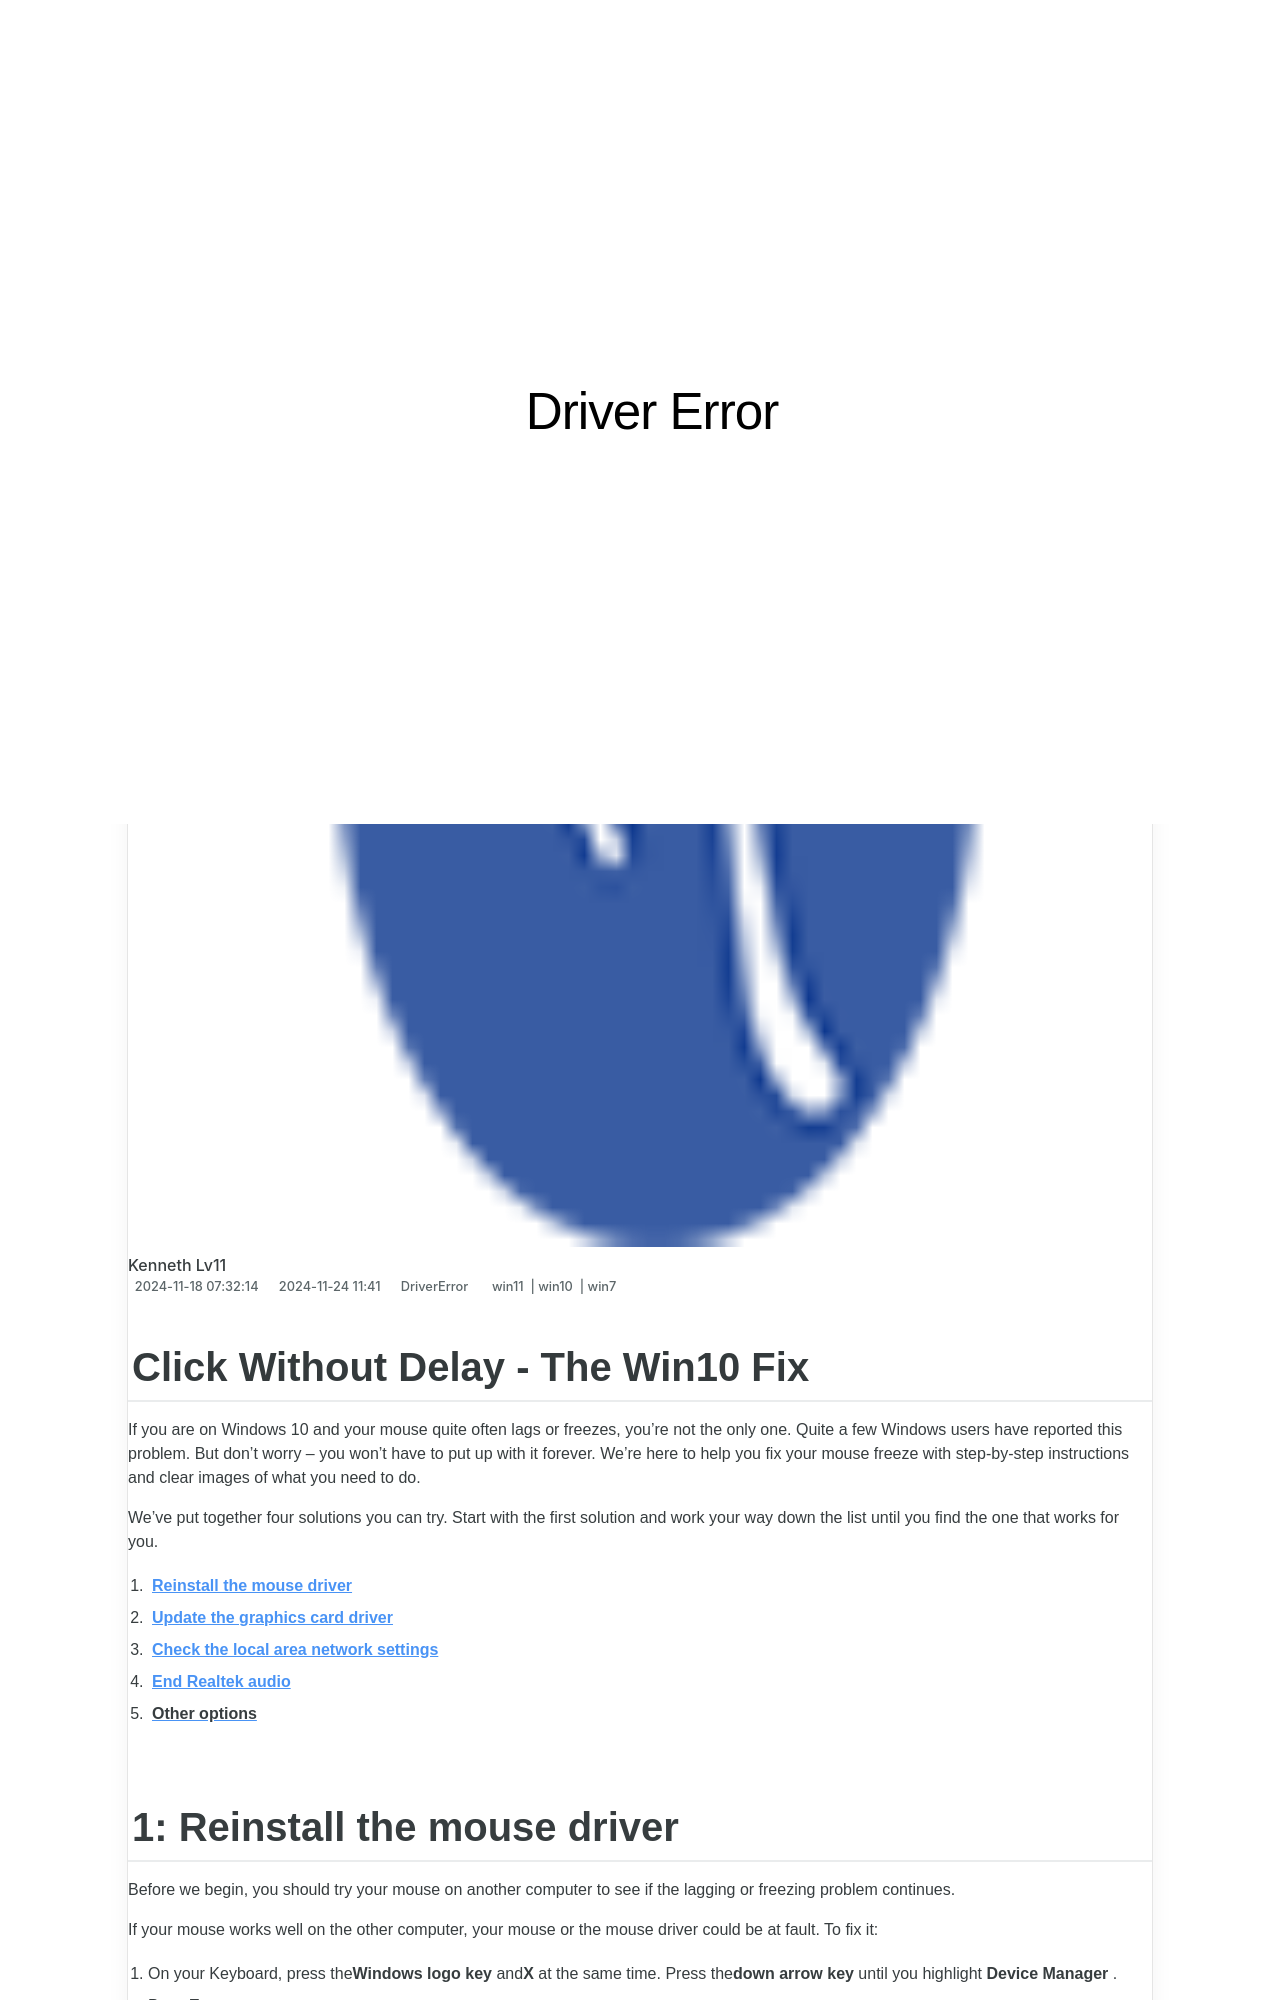

repository: techidaily/site-driver-error · page: click-without-delay-the-win10-fix/index.html · generator: jekyll

---
title: Click Without Delay - The Win10 Fix
date: 2024-11-18T07:32:14.929Z
updated: 2024-11-24T11:00:41.049Z
tags:
  - win11
  - win10
  - win7
categories:
  - DriverError
description: This Article Describes Click Without Delay - The Win10 Fix
excerpt: This Article Describes Click Without Delay - The Win10 Fix
thumbnail: https://thmb.techidaily.com/0091dc61c65475448e6b20380c1ba19b6aec743f43714543b259bc14c7475306.jpg
---

## Click Without Delay - The Win10 Fix

 If you are on Windows 10 and your mouse quite often lags or freezes, you’re not the only one. Quite a few Windows users have reported this problem. But don’t worry – you won’t have to put up with it forever. We’re here to help you fix your mouse freeze with step-by-step instructions and clear images of what you need to do.

 We’ve put together four solutions you can try. Start with the first solution and work your way down the list until you find the one that works for you.

1. **[Reinstall the mouse driver](https://arkmc.pxf.io/znergr)**
2. **[Update the graphics card driver](https://copa.sjv.io/6eoowq)**
3. **[Check the local area network settings](https://copa.sjv.io/6eoowq)**
4. **[End Realtek audio](https://silver-cuisine.pxf.io/nlgolx)**
5. [**Other options**](https://dhgate.sjv.io/5g6yb2)
